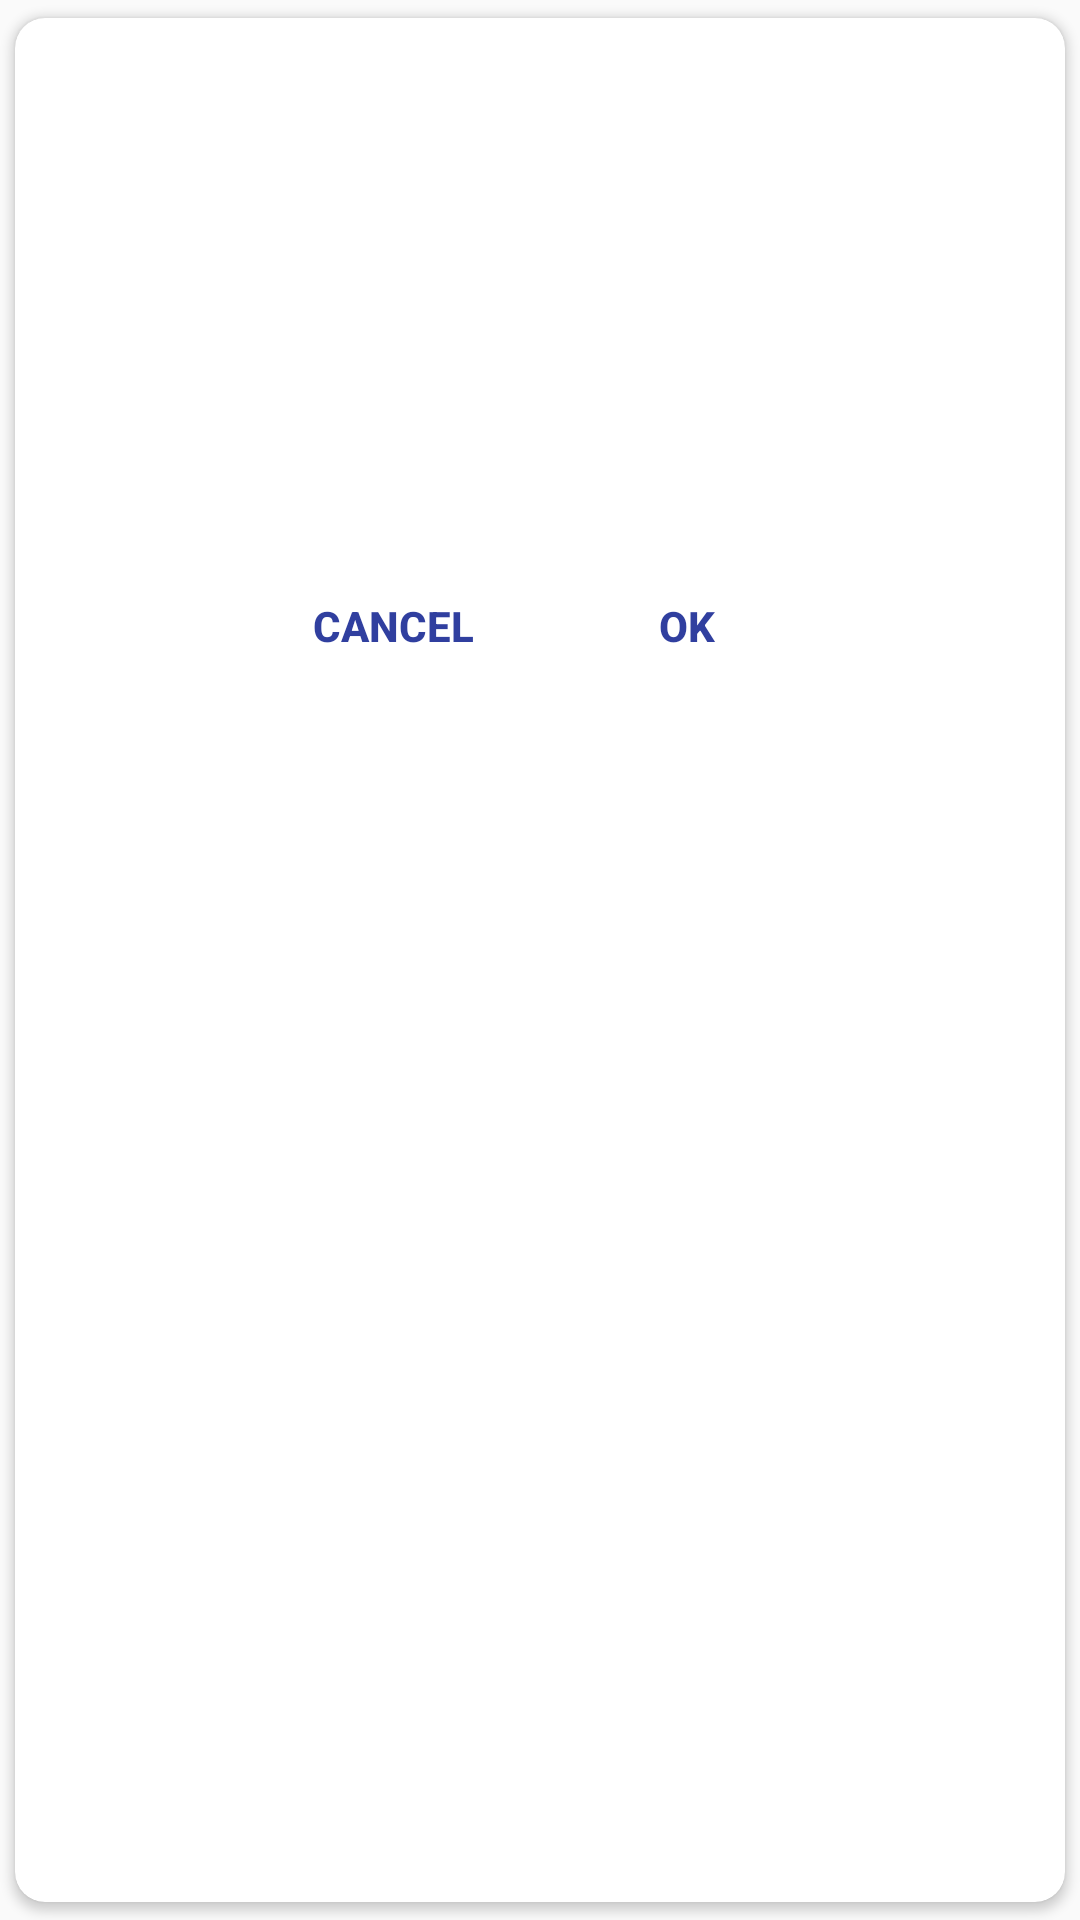

Layout XML and referenced resources for this Android screen:
<!-- AndroidManifest.xml: application theme AppTheme -->
<!-- res/layout/custom_alert_dialog.xml -->
<?xml version="1.0" encoding="utf-8"?>
<layout xmlns:android="http://schemas.android.com/apk/res/android"
    xmlns:app="http://schemas.android.com/apk/res-auto"
    xmlns:card_view="http://schemas.android.com/tools">

    <androidx.cardview.widget.CardView
        style="@style/CardViewStyle"
        android:background="@android:color/transparent"
        app:cardCornerRadius="10dp"
        app:cardUseCompatPadding="true"
        card_view:cardElevation="1dp">

        <LinearLayout
            android:layout_width="match_parent"
            android:layout_height="match_parent"
            android:fitsSystemWindows="true"
            android:layoutDirection="rtl"
            android:orientation="vertical"
            android:textAlignment="textStart"
            android:textDirection="rtl">

            <ImageView
                android:layout_width="85dp"
                android:layout_height="85dp"
                android:layout_gravity="center"
                android:layout_margin="5dp"
                android:contentDescription="@string/app_name"
                android:src="@drawable/ic_launcher" />

            <TextView
                android:id="@+id/title_text_view"
                android:layout_width="wrap_content"
                android:layout_height="wrap_content"
                android:layout_gravity="center"
                android:layout_margin="5dp"
                android:textColor="@color/colorPrimaryDark"
                android:textSize="20sp"
                android:textStyle="bold" />

            <TextView
                android:id="@+id/message_text_view"
                android:layout_width="wrap_content"
                android:layout_height="wrap_content"
                android:layout_gravity="center"
                android:layout_margin="5dp"
                android:gravity="center_horizontal"
                android:textColor="@android:color/holo_blue_dark"
                android:textSize="16sp"
                android:textStyle="bold" />

            <LinearLayout
                android:layout_width="wrap_content"
                android:layout_height="wrap_content"
                android:layout_gravity="center"
                android:layout_margin="10dp">

                <Button
                    android:id="@+id/apply_button"
                    style="?android:attr/borderlessButtonStyle"
                    android:layout_width="wrap_content"
                    android:layout_height="wrap_content"
                    android:layout_gravity="center|start"
                    android:layout_margin="5dp"
                    android:text="@android:string/ok"
                    android:textColor="@color/colorPrimaryDark"
                    android:textStyle="bold" />

                <Button
                    android:id="@+id/cancel_button"
                    style="?android:attr/borderlessButtonStyle"
                    android:layout_width="wrap_content"
                    android:layout_height="wrap_content"
                    android:layout_gravity="center|end"
                    android:layout_margin="5dp"
                    android:text="@android:string/cancel"
                    android:textColor="@color/colorPrimaryDark"
                    android:textStyle="bold" />
            </LinearLayout>
        </LinearLayout>
    </androidx.cardview.widget.CardView>
</layout>
<!-- resources referenced by this layout -->
<resources>
  <color name="colorPrimaryDark">#303F9F</color>
  <string name="app_name">قصص الأنبياء</string>
  <style name="CardViewStyle">
          <item name="android:layout_width">match_parent</item>
          <item name="android:layout_height">wrap_content</item>
          <item name="android:layout_margin">1dp</item>
          <item name="android:background">@android:color/transparent</item>
          <item name="android:padding">5dp</item>
      </style>
  <style name="AppTheme" parent="Theme.AppCompat.Light.DarkActionBar">
          
          <item name="colorPrimary">@color/colorPrimary</item>
          <item name="colorPrimaryDark">@color/colorPrimaryDark</item>
          <item name="colorAccent">@color/colorAccent</item>
      </style>
  <color name="colorPrimary">#c38957</color>
  <color name="colorAccent">#FF4081</color>
</resources>
